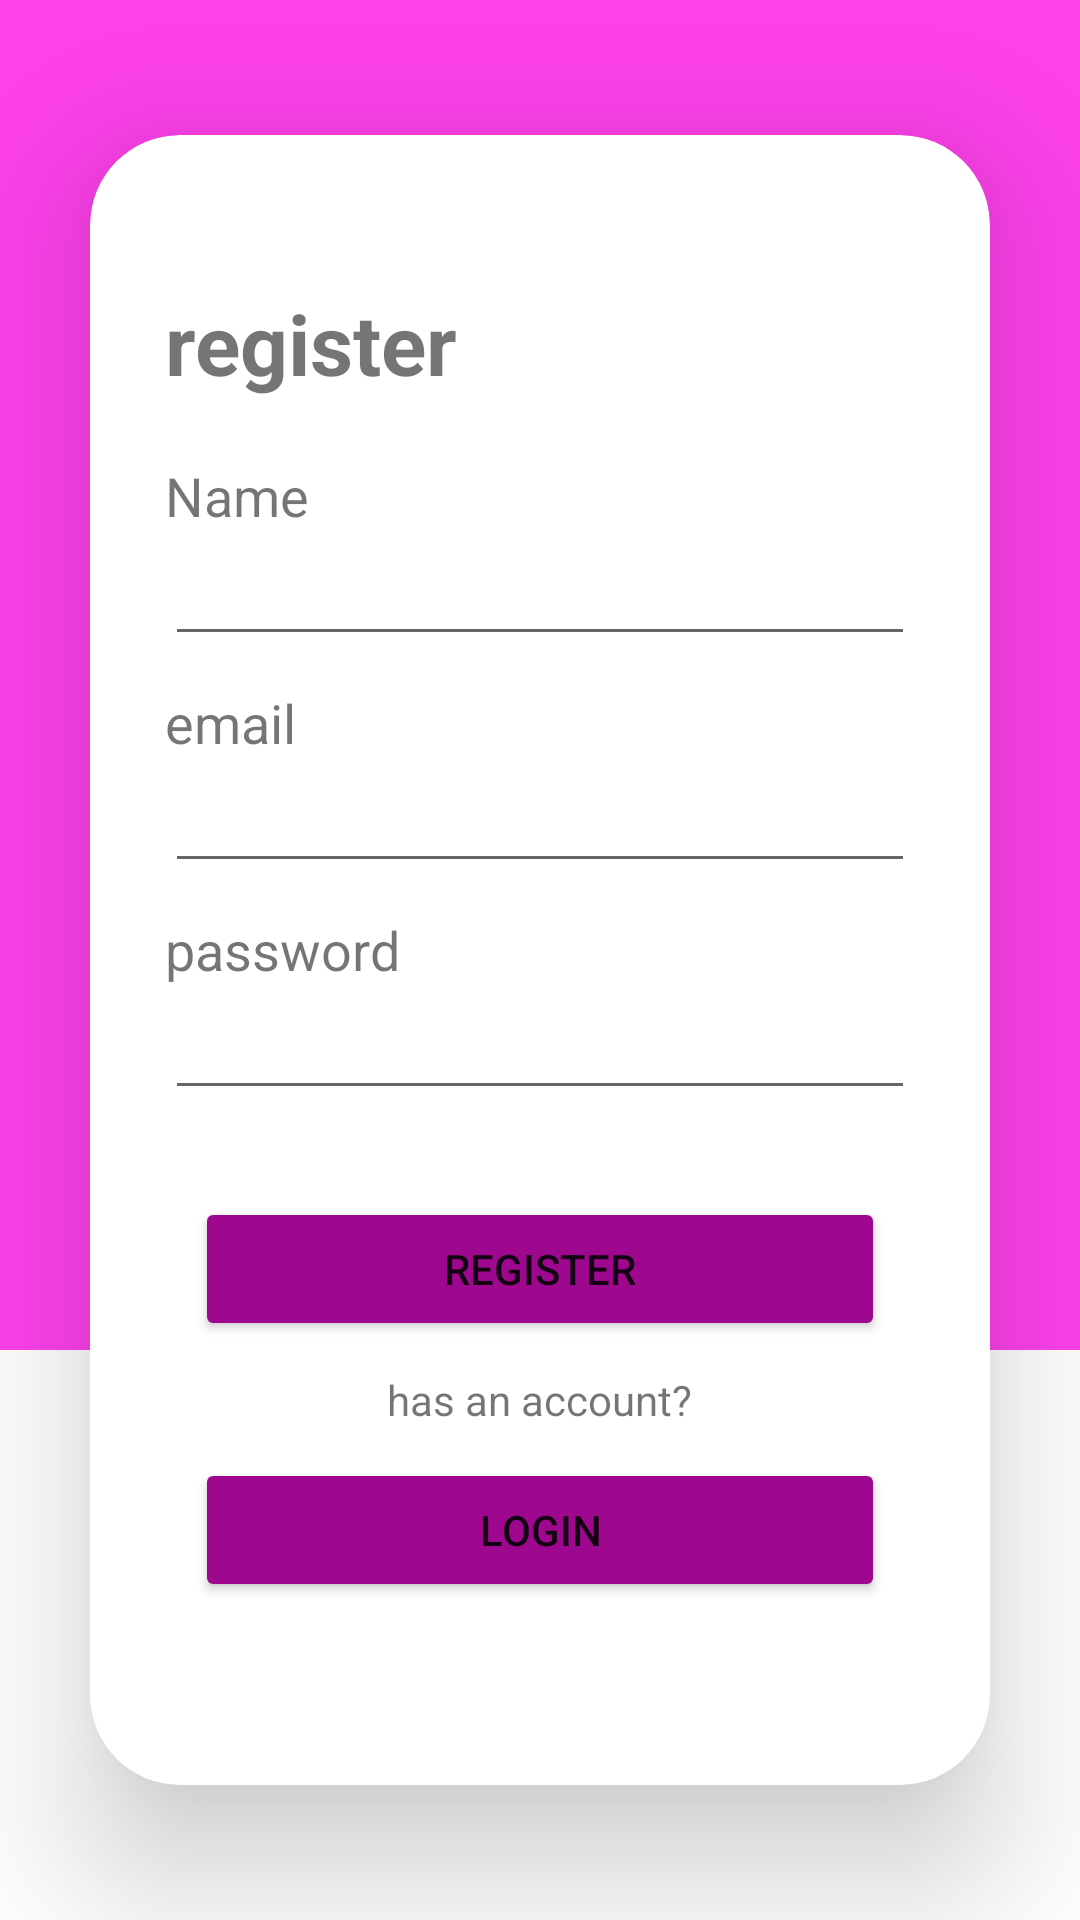

Reconstruct the res/layout file that produces this screen, plus the resources it refers to.
<!-- AndroidManifest.xml: application theme Theme.Beefood -->
<!-- res/layout/layout_auth_register.xml -->
<?xml version="1.0" encoding="utf-8"?>
<androidx.constraintlayout.widget.ConstraintLayout xmlns:android="http://schemas.android.com/apk/res/android"
    xmlns:app="http://schemas.android.com/apk/res-auto"
    xmlns:tools="http://schemas.android.com/tools"
    android:layout_width="match_parent"
    android:layout_height="match_parent"
    tools:context=".auth.Register">

    <View
        android:id="@+id/view"
        android:layout_width="match_parent"
        android:layout_height="450dp"
        android:background="@color/pink_primary"
        app:layout_constraintTop_toTopOf="parent" />

    <androidx.cardview.widget.CardView
        android:id="@+id/cardView2"
        android:layout_width="match_parent"
        android:layout_height="550dp"
        android:layout_margin="30dp"
        android:background="#d3d3d3"
        app:cardCornerRadius="30dp"
        app:cardElevation="30dp"
        app:layout_constraintBottom_toBottomOf="parent"
        app:layout_constraintTop_toTopOf="@+id/view"
        tools:layout_editor_absoluteX="30dp"
        >

        <LinearLayout
            android:padding="25dp"
            android:layout_width="match_parent"
            android:layout_height="match_parent"
            android:orientation="vertical"
            android:layout_gravity="center"
            android:gravity="center">
            <TextView
                android:layout_width="match_parent"
                android:layout_height="wrap_content"
                android:text="@string/register"
                android:textSize="28sp"
                android:textStyle="bold"
                android:layout_marginBottom="20dp"/>
            <TextView
                android:layout_width="wrap_content"
                android:layout_height="wrap_content"
                android:text="@string/name"
                android:textSize="18sp"
                android:layout_gravity="left"
                />
            <EditText
                android:id="@+id/input_name"
                android:layout_height="wrap_content"
                android:layout_width="match_parent"
                android:inputType="text"/>
            <TextView
                android:layout_width="wrap_content"
                android:layout_height="wrap_content"
                android:text="@string/email"
                android:textSize="18sp"
                android:layout_marginTop="10dp"
                android:layout_gravity="left"
                />
            <EditText
                android:id="@+id/input_email"
                android:layout_height="wrap_content"
                android:layout_width="match_parent"
                android:inputType="textEmailAddress"/>

            <TextView
                android:layout_width="wrap_content"
                android:layout_height="wrap_content"
                android:text="@string/password"
                android:textSize="18sp"
                android:layout_marginTop="10dp"
                android:layout_gravity="left"
                />
            <EditText
                android:id="@+id/input_pass"
                android:layout_height="wrap_content"
                android:layout_width="match_parent"
                android:inputType="textPassword"/>
            <TextView
                android:layout_width="wrap_content"
                android:layout_height="wrap_content"
                android:id="@+id/error_text"
                android:textColor="@color/red_error"
                />
            <Button
                android:id="@+id/registerButton"
                android:layout_width="match_parent"
                android:layout_height="wrap_content"
                android:layout_margin="10dp"
                android:text="@string/register"
                android:backgroundTint="@color/pink_p_darker"
                />

            <TextView
                android:layout_width="wrap_content"
                android:layout_height="wrap_content"
                android:text="@string/has_an_account"
                android:textAlignment="center"
                />
            <Button
                android:id="@+id/redirectLoginButton"
                android:layout_width="match_parent"
                android:layout_height="wrap_content"

                android:layout_margin="10dp"
                android:text="@string/login"
                android:backgroundTint="@color/pink_p_darker"
                />

            
            
            
            
            

        </LinearLayout>

    </androidx.cardview.widget.CardView>

</androidx.constraintlayout.widget.ConstraintLayout>
<!-- resources referenced by this layout -->
<resources>
  <color name="pink_p_darker">#9E088F</color>
  <color name="pink_primary">#FF41EC</color>
  <color name="red_error">#F83C3C</color>
  <string name="email">email</string>
  <string name="has_an_account">has an account?</string>
  <string name="login">login</string>
  <string name="name">Name</string>
  <string name="password">password</string>
  <string name="register">register</string>
  <style name="Theme.Beefood" parent="Theme.MaterialComponents.DayNight.DarkActionBar">
          
          <item name="colorPrimary">@color/purple_500</item>
          <item name="colorPrimaryVariant">@color/purple_700</item>
          <item name="colorOnPrimary">@color/white</item>
          
          <item name="colorSecondary">@color/teal_200</item>
          <item name="colorSecondaryVariant">@color/teal_700</item>
          <item name="colorOnSecondary">@color/black</item>
          
          <item name="android:statusBarColor" tools:targetApi="l">?attr/colorPrimaryVariant</item>
          
      </style>
  <color name="purple_500">#FF6200EE</color>
  <color name="purple_700">#FF3700B3</color>
  <color name="white">#FFFFFFFF</color>
  <color name="teal_200">#FF03DAC5</color>
  <color name="teal_700">#FF018786</color>
  <color name="black">#FF000000</color>
</resources>
